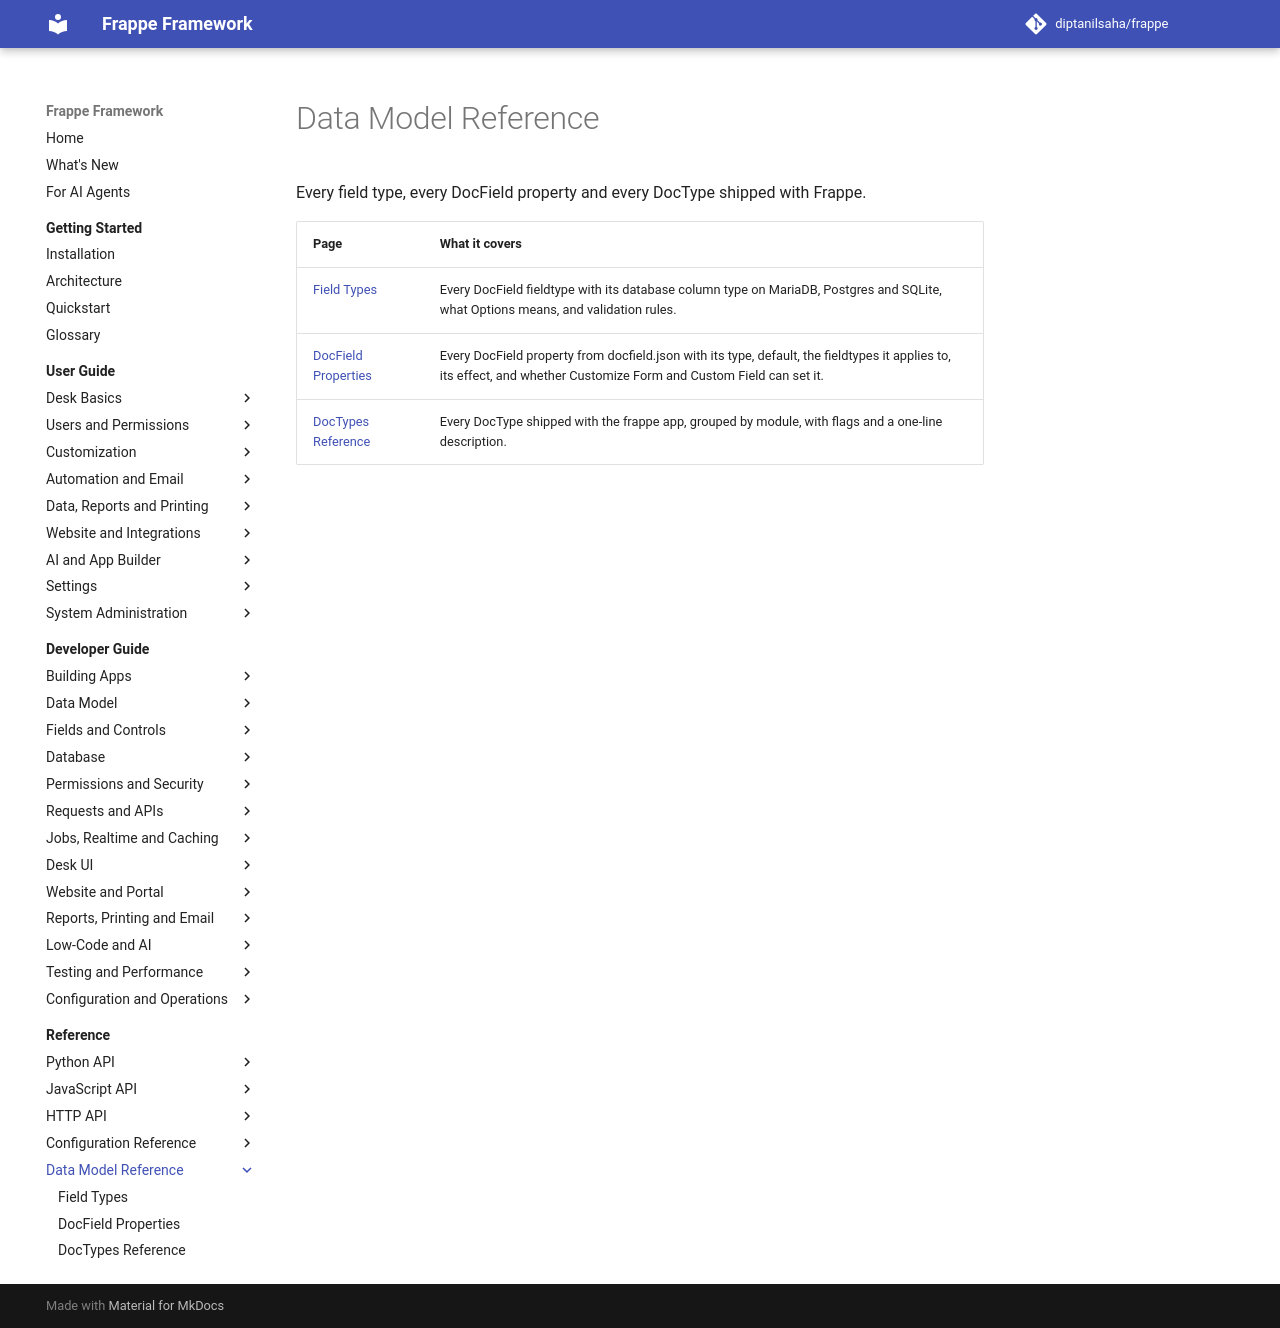

repository: diptanilsaha/frappe · page: develop/reference/data-model/index.html · generator: mkdocs

---
title: "Data Model Reference"
description: "Every field type, every DocField property and every DocType shipped with Frappe."
version: develop
---

<!-- generated by docs_tool.py build: edit taxonomy.py, not this file -->

# Data Model Reference

Every field type, every DocField property and every DocType shipped with Frappe.

| Page | What it covers |
|---|---|
| [Field Types](field-types.md) | Every DocField fieldtype with its database column type on MariaDB, Postgres and SQLite, what Options means, and validation rules. |
| [DocField Properties](docfield-properties.md) | Every DocField property from docfield.json with its type, default, the fieldtypes it applies to, its effect, and whether Customize Form and Custom Field can set it. |
| [DocTypes Reference](doctypes.md) | Every DocType shipped with the frappe app, grouped by module, with flags and a one-line description. |
